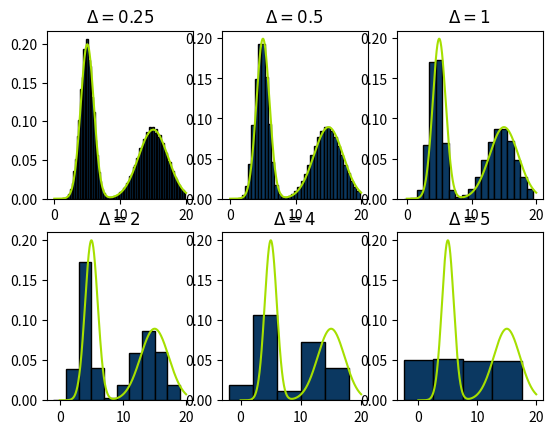

This chart was generated by the following Python code:
import math

import numpy as np
import matplotlib.pyplot as plt

# parameters

min_x = 0
max_x = 20
M = 1000  # number of values
mixins = [0.5, 0.5]
means = [5, 15]
variance = [1, 5]


def normal_distribution(x, mean, var) -> float:
    return (1 / (math.sqrt(2 * math.pi * var))) * math.exp(-(math.pow(x - mean, 2)) / (2 * var))


def get_point(x):
    return [x,
            sum([mixins[pdf_i] * normal_distribution(x, means[pdf_i], variance[pdf_i]) for pdf_i in range(len(means))])]


def generate_set():
    return [get_point(x) for x in np.arange(min_x, max_x, max_x / M)]


def get_bins():
    return [(x, get_bin_density(x)) for x in np.arange(min_x, max_x, delta)]


def get_bin_density(x):
    m_i = sum([s[1] for s in samples if x <= s[0] < (x + delta)])
    return m_i / (sum(s[1] for s in samples) * delta)


def plot_pdf():
    x_axis = [x[0] for x in samples]
    y_axis = [x[1] for x in samples]

    plt.plot(x_axis, y_axis, color='#A5DF00')


def plot_bins():
    x_bins = [x[0] for x in bins]
    densities = [x[1] for x in bins]

    plt.bar(x_bins, densities, delta, color='#0B3861', edgecolor='#000000', linewidth=1)


def bin_probabilities():
    return [(b[1] * delta) for b in bins]


samples = generate_set()

for i, dx in enumerate([0.25, 0.5, 1, 2, 4, 5]):
    plt.subplot(2, 3, i + 1)
    plt.title("$\Delta = {}$".format(dx))

    delta = dx

    plot_pdf()
    bins = get_bins()
    plot_bins()

    bin_probs = bin_probabilities()
    print("Bin probabilities for d={}: {}".format(dx, bin_probs))

    sum_probs = sum(bin_probs)
    print("Is bin probability for d={} valid probability distribution: {} ({})".format(dx, math.isclose(sum_probs, 1),
                                                                                       sum_probs))

plt.show()
